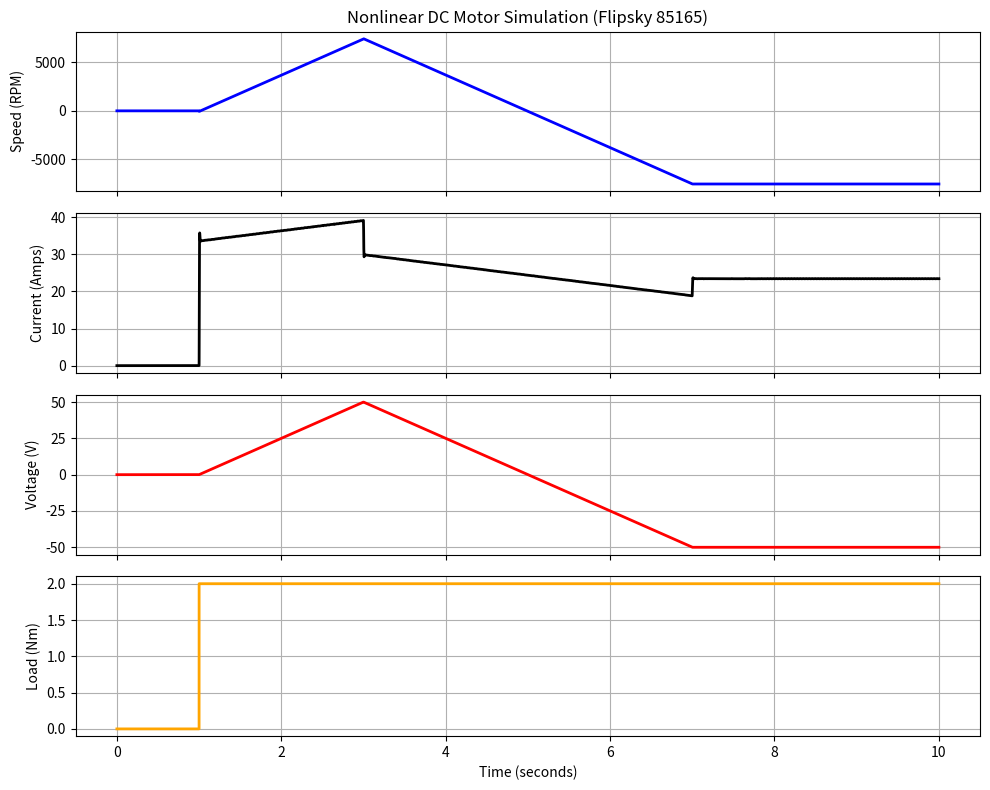

Python code for this plot:
import numpy as np
import matplotlib.pyplot as plt
from scipy.integrate import solve_ivp

# --- 1. Motor Parameters (Flipsky 85165 150KV) ---
R = 0.013          	# Resistance (Ohms)
L = 18.2e-6         # Inductance (Henries)
KV = 150            # KV rating (RPM/V)
Kt = 0.0689  		# Torque constant (Nm/A) ≈ 0.0637
Ke = 60 / (2 * np.pi * KV) 		# Back-EMF constant (V/rad/s)
J = 0.00081         # Rotor Inertia (kg*m^2)
I_nl = 2.7          # No-load current (A) - Estimated for this size
W_nl = 382 # No-load speed at 50V (rad/s)

# --- 2. Derived Friction Parameters ---
b = (Kt * I_nl) / W_nl   # Viscous damping coefficient
# tau_f = (Kt * I_nl) * 0.2 # Static friction (estimated at 20% of no-load torque)
# N_smooth = 500           # Smoothing factor for tanh friction

# --- 3. The Nonlinear ODE System ---
def motor_dynamics(t, x, V_func, load_func):
    i, omega = x
    
    # Get time-varying inputs
    V = V_func(t)
    tau_load = load_func(t)
    
    # Electrical: di/dt = (V - R*i - Ke*omega) / L
    didt = (V - R*i - Ke*omega) / L
    
    # Mechanical: dw/dt = (Kt*i - b*omega - friction - load) / J
    # Using tanh to handle the sgn(omega) discontinuity smoothly
    # friction = tau_f * np.tanh(N_smooth * omega)
    friction = 0
    dwdt = (Kt*i - b*omega - friction - tau_load) / J
    
    return [didt, dwdt]

# --- 4. Simulation Scenario Setup ---
def input_voltage(t):
    target_v = 50.0
    start_time = 1
    ramp_duration = 2 # 200ms ramp
    
    if t < start_time:
        return 0
    elif t < start_time + ramp_duration:
        # Linearly ramp from 0 to target_v
        return target_v * (t - start_time) / ramp_duration
    else:
        return max(target_v * (1-(t - start_time - ramp_duration) / ramp_duration),-target_v)

def external_load(t):
    # Apply a 2 Nm load torque halfway through
    # return (2.0 if t < 2 else (-2.0 if t < 8 else 0)) if t > 1 else 0.0
    return 2.0 if t > 1 else 0

# Time span and initial conditions [Current, Speed]
t_span = (0, 10)
# t_eval = np.linspace(0, 1.0, 2000)
x0 = [0, 0]

# --- 5. Run the Integration ---
sol = solve_ivp(motor_dynamics, t_span, x0, 
                args=(input_voltage, external_load), method='RK45')

print(len(sol.t))

# --- 6. Plotting Results ---
fig, (ax1, ax2, ax3, ax4) = plt.subplots(4, 1, figsize=(10, 8), sharex=True)

# Plot Speed (RPM)
ax1.plot(sol.t, sol.y[1] * 60 / (2 * np.pi), color='blue', lw=2)
ax1.set_ylabel('Speed (RPM)')
ax1.set_title('Nonlinear DC Motor Simulation (Flipsky 85165)')
ax1.grid(True)

# Plot Current (Amps)
ax2.plot(sol.t, sol.y[0], color='black', lw=2)
ax2.set_ylabel('Current (Amps)')
ax2.grid(True)

# Plot Voltage (V)
ax3.plot(sol.t, [input_voltage(t) for t in sol.t], color='red', lw=2)
ax3.set_ylabel('Voltage (V)')
ax3.grid(True)

# Plot Torque (Nm)
ax4.plot(sol.t, [external_load(t) for t in sol.t], color='orange', lw=2)
ax4.set_ylabel('Load (Nm)')
ax4.set_xlabel('Time (seconds)')
ax4.grid(True)

plt.tight_layout()
plt.show()